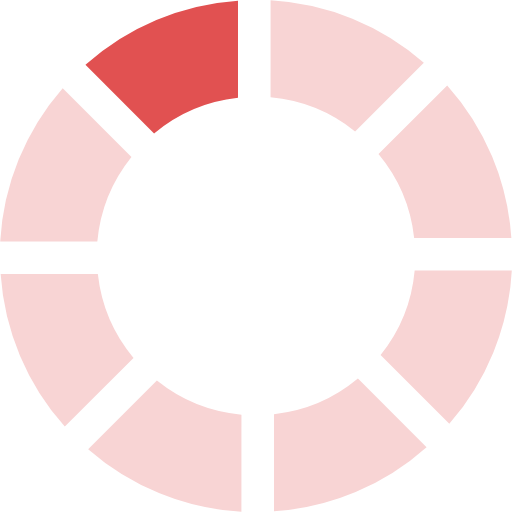
t = 0.00 s
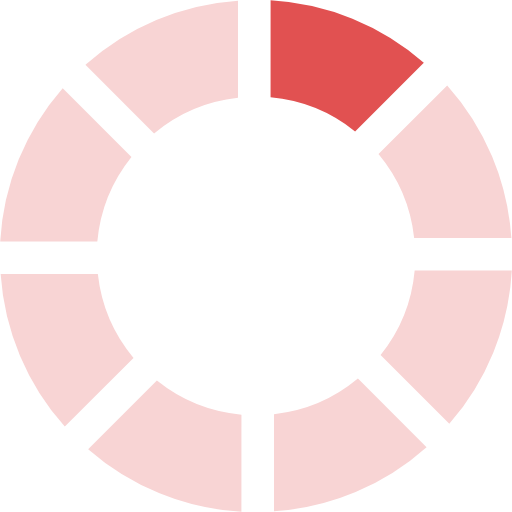
t = 0.13 s
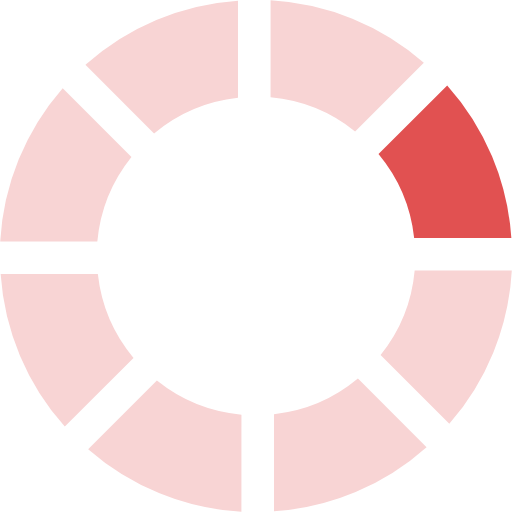
t = 0.23 s
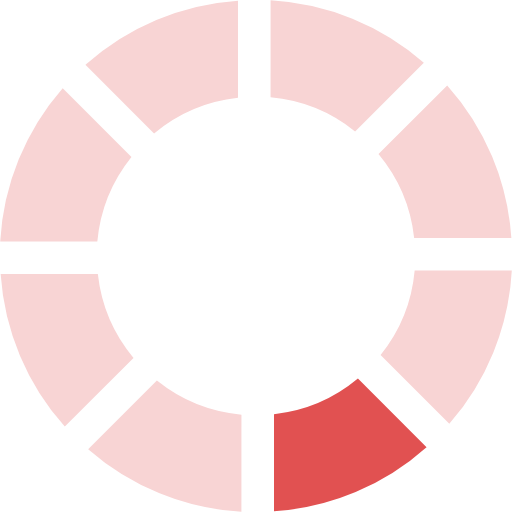
t = 0.36 s
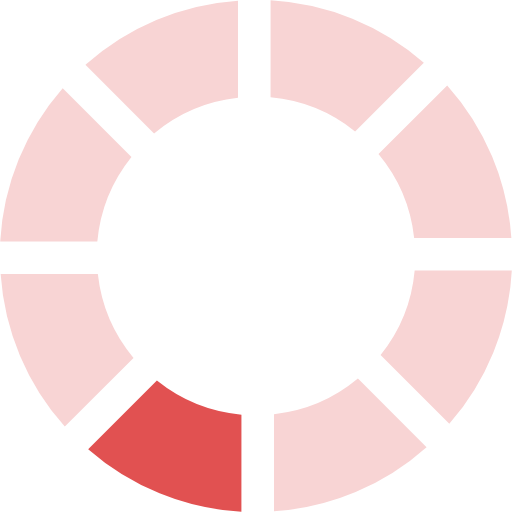
t = 0.49 s
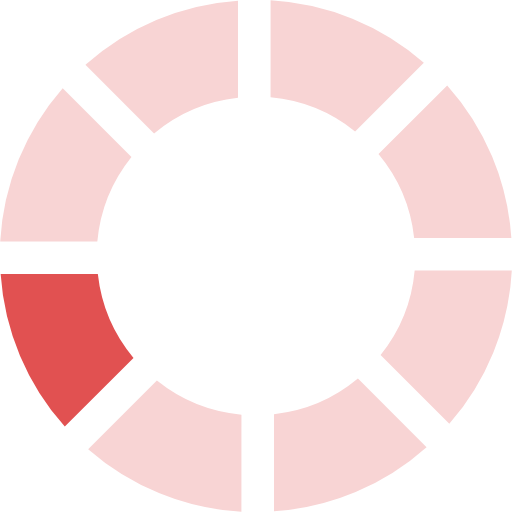
t = 0.59 s

The animated SVG that drew these frames (rendered in a browser with its animation timeline set to each time). Animation: 1 SMIL element (animateTransform=1); one cycle of 0.72 s, repeats indefinitely.

<?xml version="1.0" encoding="UTF-8" standalone="no"?><svg xmlns:svg="http://www.w3.org/2000/svg" xmlns="http://www.w3.org/2000/svg" xmlns:xlink="http://www.w3.org/1999/xlink" version="1.0" width="64px" height="64px" viewBox="0 0 128 128" xml:space="preserve"><g><path d="M38.52 33.37L21.36 16.2A63.6 63.6 0 0 1 59.5.16v24.3a39.5 39.5 0 0 0-20.98 8.92z" fill="#e15151"/><path d="M38.52 33.37L21.36 16.2A63.6 63.6 0 0 1 59.5.16v24.3a39.5 39.5 0 0 0-20.98 8.92z" fill="#f8d4d4" transform="rotate(45 64 64)"/><path d="M38.52 33.37L21.36 16.2A63.6 63.6 0 0 1 59.5.16v24.3a39.5 39.5 0 0 0-20.98 8.92z" fill="#f8d4d4" transform="rotate(90 64 64)"/><path d="M38.52 33.37L21.36 16.2A63.6 63.6 0 0 1 59.5.16v24.3a39.5 39.5 0 0 0-20.98 8.92z" fill="#f8d4d4" transform="rotate(135 64 64)"/><path d="M38.52 33.37L21.36 16.2A63.6 63.6 0 0 1 59.5.16v24.3a39.5 39.5 0 0 0-20.98 8.92z" fill="#f8d4d4" transform="rotate(180 64 64)"/><path d="M38.52 33.37L21.36 16.2A63.6 63.6 0 0 1 59.5.16v24.3a39.5 39.5 0 0 0-20.98 8.92z" fill="#f8d4d4" transform="rotate(225 64 64)"/><path d="M38.52 33.37L21.36 16.2A63.6 63.6 0 0 1 59.5.16v24.3a39.5 39.5 0 0 0-20.98 8.92z" fill="#f8d4d4" transform="rotate(270 64 64)"/><path d="M38.52 33.37L21.36 16.2A63.6 63.6 0 0 1 59.5.16v24.3a39.5 39.5 0 0 0-20.98 8.92z" fill="#f8d4d4" transform="rotate(315 64 64)"/><animateTransform attributeName="transform" type="rotate" values="0 64 64;45 64 64;90 64 64;135 64 64;180 64 64;225 64 64;270 64 64;315 64 64" calcMode="discrete" dur="720ms" repeatCount="indefinite"></animateTransform></g></svg>
